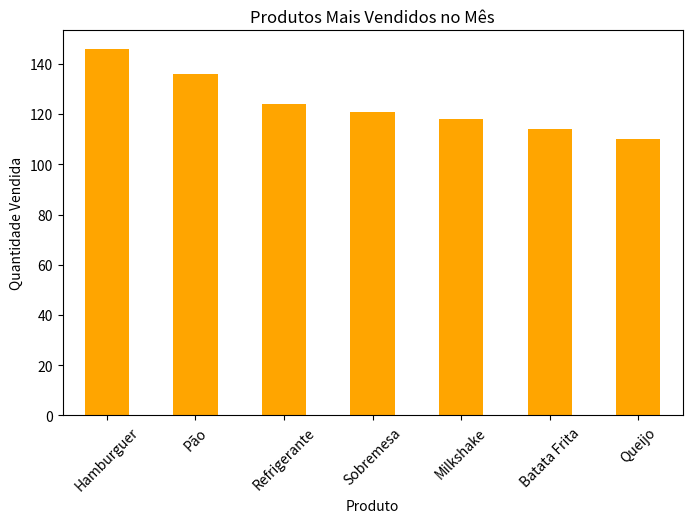
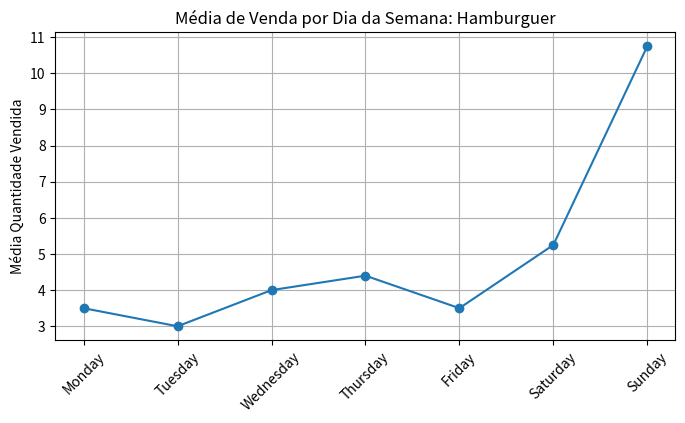

Source code (Python) for these figures, in order:
import pandas as pd
import numpy as np
import matplotlib.pyplot as plt
from datetime import datetime

# Gerar dados simulados para 1 mês
np.random.seed(42)

# Produtos da hamburgueria
produtos = ['Hamburguer', 'Pão', 'Queijo', 'Batata Frita', 'Refrigerante', 'Milkshake', 'Sobremesa']

# Criar DataFrame com estoque inicial
estoque_inicial = {
    'produto': produtos,
    'estoque': [200, 300, 150, 180, 250, 100, 90]
}
df_estoque = pd.DataFrame(estoque_inicial)

# Criar dados de vendas simuladas para 30 dias
datas = pd.date_range(start='2025-10-01', periods=30)

vendas = []
for data in datas:
    dia_semana = data.weekday()  # 0=segunda, ..., 6=domingo
    for produto in produtos:
        # Venda maior no fim de semana (sábado=5, domingo=6)
        if dia_semana >= 5:
            qtd_vendida = np.random.poisson(8)
        else:
            qtd_vendida = np.random.poisson(3)
        vendas.append({'data': data, 'produto': produto, 'quantidade_vendida': qtd_vendida})

df_vendas = pd.DataFrame(vendas)

# Mostrar os 5 primeiros registros para conferir
print(df_vendas.head())
print(df_estoque)


# Adicionar coluna dia da semana no df_vendas
df_vendas['dia_semana'] = df_vendas['data'].dt.day_name()

# Média de vendas por produto e dia da semana
media_vendas = df_vendas.groupby(['produto', 'dia_semana'])['quantidade_vendida'].mean().reset_index()

print(media_vendas)


# Função para checar estoque baixo para o dia atual
def alerta_estoque(df_estoque, media_vendas, dia_semana):
    alertas = []
    for _, row in df_estoque.iterrows():
        produto = row['produto']
        estoque = row['estoque']
        # Pega média do produto no dia da semana
        media = media_vendas[(media_vendas['produto'] == produto) & (media_vendas['dia_semana'] == dia_semana)]['quantidade_vendida']
        media = media.values[0] if not media.empty else 0
        # Limite de estoque = média * 2 (para 2 dias)
        limite = media * 2
        if estoque < limite:
            alertas.append(f"Estoque BAIXO para {produto}: {estoque} unidades (precisa pelo menos {limite:.1f})")
    return alertas

# Exemplo: alertar para segunda-feira
alertas_segunda = alerta_estoque(df_estoque, media_vendas, 'Monday')
for a in alertas_segunda:
    print(a)


vendas_totais = df_vendas.groupby('produto')['quantidade_vendida'].sum().sort_values(ascending=False)

plt.figure(figsize=(8,5))
vendas_totais.plot(kind='bar', color='orange')
plt.title('Produtos Mais Vendidos no Mês')
plt.ylabel('Quantidade Vendida')
plt.xlabel('Produto')
plt.xticks(rotation=45)
plt.show()


produto_exemplo = 'Hamburguer'
media_produto = media_vendas[media_vendas['produto'] == produto_exemplo]
media_produto = media_produto.set_index('dia_semana').reindex(
    ['Monday','Tuesday','Wednesday','Thursday','Friday','Saturday','Sunday']
)

plt.figure(figsize=(8,4))
plt.plot(media_produto.index, media_produto['quantidade_vendida'], marker='o')
plt.title(f'Média de Venda por Dia da Semana: {produto_exemplo}')
plt.ylabel('Média Quantidade Vendida')
plt.xticks(rotation=45)
plt.grid(True)
plt.show()
